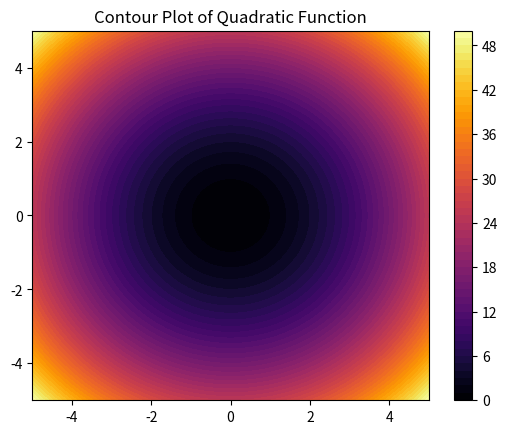
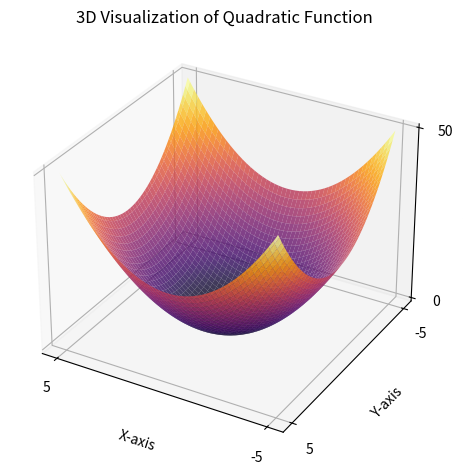
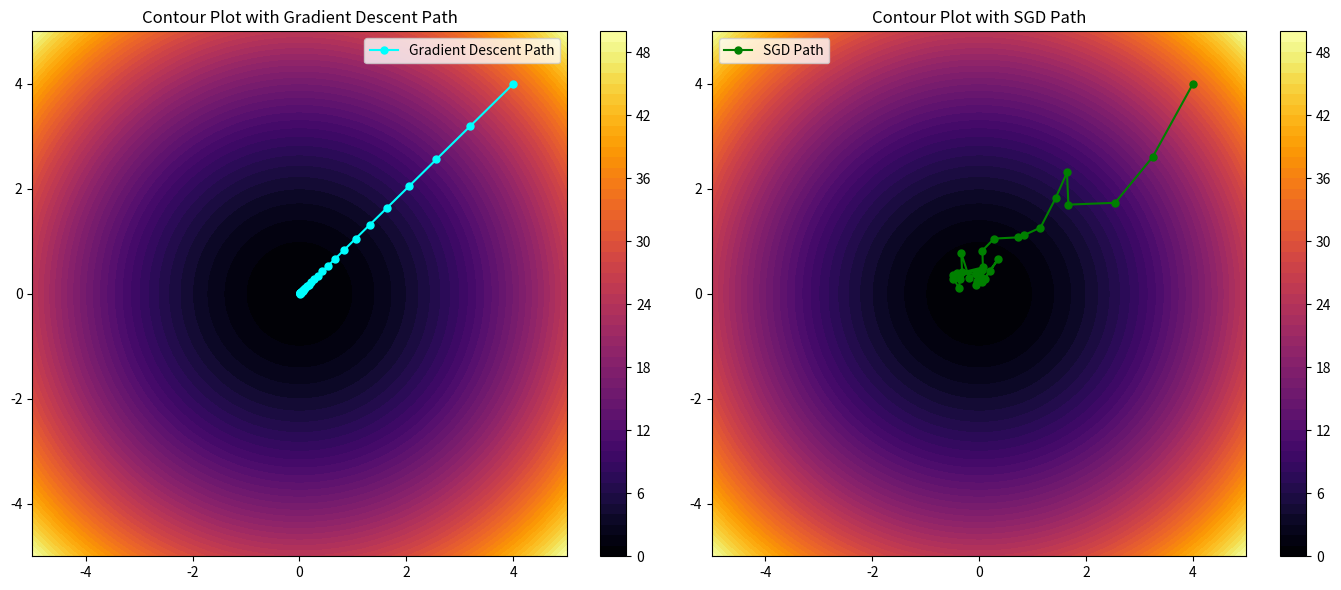
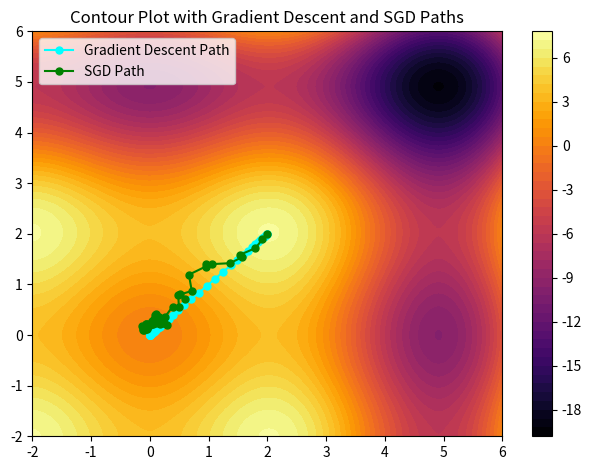
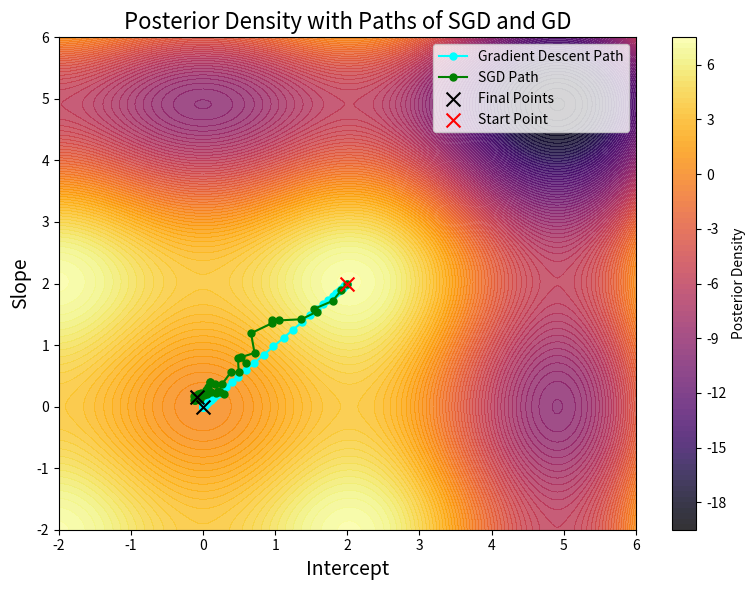

Write Python code to recreate these figures, in order.
import numpy as np
import matplotlib.pyplot as plt

# Define the simple quadratic function and its gradient
def func(x, y):
    return x**2 + y**2

def grad(x, y):
    return 2 * x, 2 * y

# Generate the grid for contour and 3D plots
x = np.linspace(-5, 5, 100)
y = np.linspace(-5, 5, 100)
X, Y = np.meshgrid(x, y)
Z = func(X, Y)

# Plot the Contour Plot
plt.figure(figsize=(6.4, 4.8))
contour = plt.contourf(X, Y, Z, levels=50, cmap='inferno')
plt.title('Contour Plot of Quadratic Function')
plt.colorbar(contour)
plt.savefig("ContourPlotOfQuadratic.png")
plt.close()

fig = plt.figure(figsize=(6.4, 4.8))
ax3d = fig.add_subplot(111, projection='3d')

# Plot the surface
ax3d.plot_surface(X, Y, Z, cmap='inferno', alpha=0.8)

# Simplify axes
ax3d.set_xticks([-5, 5])  # Min and max only
ax3d.set_yticks([-5, 5])
ax3d.set_zticks([0, 50])

# Add axis labels
ax3d.set_xlabel("X-axis")
ax3d.set_ylabel("Y-axis")
ax3d.set_zlabel("Z-axis")

# Lighten the grid lines
ax3d.grid(True, linestyle='--', linewidth=0.5, alpha=0.5)

# Rotate to a dynamic perspective
ax3d.view_init(elev=30, azim=120)

# Add a title
ax3d.set_title('3D Visualization of Quadratic Function')

# Save and display the improved plot
plt.tight_layout()
plt.savefig("3DPlotOfQuadratic.png")
#plt.show()
plt.close()

# Perform gradient descent
start_point = np.array([4.0, 4.0])  # Starting point
learning_rate = 0.1
iterations = 30
points = [start_point]

current_point = start_point
for _ in range(iterations):
    gradient = np.array(grad(*current_point))
    next_point = current_point - learning_rate * gradient
    points.append(next_point)
    current_point = next_point
final_point = current_point
print(final_point)
# Convert gradient descent path to arrays
path_x = [p[0] for p in points]
path_y = [p[1] for p in points]
path_z = [func(p[0], p[1]) for p in points]

# Plot a single contour plot with the gradient descent path
plt.figure(figsize=(6.4, 4.8))

""" contour = plt.contourf(X, Y, Z, levels=50, cmap='inferno')
plt.plot(path_x, path_y, color='cyan', marker='o', markersize=5, label='Gradient Descent Path')
plt.title('Contour Plot with Gradient Descent Path')
plt.legend()
plt.colorbar(contour)

# Save the plot
plt.savefig("CountourPlotWithGradientDescent.png")
plt.show() """

def noisy_grad(x, y, noise_level=1.0):
    gx, gy = grad(x, y)
    noise_x = np.random.normal(0, noise_level)
    noise_y = np.random.normal(0, noise_level)
    return gx + noise_x, gy + noise_y

# Perform SGD with noise
sgd_points_high_noise = [start_point]
current_point = start_point
decay_rate = 0.001
for _ in range(iterations):
    gradient = np.array(noisy_grad(*current_point, noise_level=3.0))  # Noise level
    next_point = current_point - learning_rate * gradient
    learning_rate = learning_rate / (1 + decay_rate * iterations)
    sgd_points_high_noise.append(next_point)
    current_point = next_point

# Convert high-noise SGD path to arrays
sgd_high_noise_path_x = [p[0] for p in sgd_points_high_noise]
sgd_high_noise_path_y = [p[1] for p in sgd_points_high_noise]

# Create a figure with both gradient descent and SGD
fig, axs = plt.subplots(1, 2, figsize=(14, 6))

# Contour plot with gradient descent path
contour1 = axs[0].contourf(X, Y, Z, levels=50, cmap='inferno')
axs[0].plot(path_x, path_y, color='cyan', marker='o', markersize=5, label='Gradient Descent Path')
axs[0].set_title('Contour Plot with Gradient Descent Path')
axs[0].legend()
plt.legend(loc='upper left', bbox_to_anchor=(0, 1))
fig.colorbar(contour1, ax=axs[0])

# Contour plot with high-noise SGD path
contour2 = axs[1].contourf(X, Y, Z, levels=50, cmap='inferno')
axs[1].plot(sgd_high_noise_path_x, sgd_high_noise_path_y, color='green', marker='o', markersize=5, label='SGD Path')
axs[1].set_title('Contour Plot with SGD Path')
axs[1].legend()
fig.colorbar(contour2, ax=axs[1])

# Save the combined plot
plt.tight_layout()
plt.legend(loc='upper left', bbox_to_anchor=(0, 1))
plt.savefig("CountourGrad&SGD.png")
#plt.show()
plt.close()

# Define the new function in 3D based on sin(x) * 2x with the described minima
def new_function_3d(x, y):
    return (np.sin(x) * 2 * x) + (np.sin(y) * 2 * y)

def new_function_3d_grad(x, y):
    grad_x = 2 * (np.sin(x) + x * np.cos(x))
    grad_y = 2 * (np.sin(y) + y * np.cos(y))
    return grad_x, grad_y

def noisy_grad(x, y, noise_level=1.0):
    grad_x, grad_y = new_function_3d_grad(x, y)
    noise_x = np.random.normal(0, noise_level)
    noise_y = np.random.normal(0, noise_level)
    return grad_x + noise_x, grad_y + noise_y

# Parameters
learning_rate = 0.05
iterations = 50

# Generate the grid for the new function in 3D
x = np.linspace(-2, 6, 200)
y = np.linspace(-2, 6, 200)
X, Y = np.meshgrid(x, y)
Z = new_function_3d(X, Y)

# Starting point
start_point = np.array([2.0, 2.0])

# Perform standard Gradient Descent on the simplified function
gd_points = [start_point]
current_point = start_point
decay_rate = 0.001
for _ in range(iterations):
    gradient = np.array(new_function_3d_grad(*current_point))
    next_point = current_point - learning_rate * gradient
    gd_points.append(next_point)
    current_point = next_point

final_gd = current_point
final_gd_z = new_function_3d(final_gd[0], final_gd[1])
print(final_gd_z)

gd_path_x = [p[0] for p in gd_points]
gd_path_y = [p[1] for p in gd_points]
gd_path_z = [new_function_3d(p[0], p[1]) for p in gd_points]

# Perform SGD with noise on the simplified function
sgd_points_high_noise = [start_point]
current_point = start_point
for _ in range(iterations):
    gradient = np.array(noisy_grad(*current_point, noise_level=3.0))  # Increased noise level
    next_point = current_point - learning_rate * gradient
    learning_rate = learning_rate / (1 + decay_rate * iterations)
    sgd_points_high_noise.append(next_point)
    current_point = next_point

final_sgd = current_point
final_sgd_z = new_function_3d(final_sgd[0], final_sgd[1])
print(final_sgd_z)

sgd_high_noise_path_x = [p[0] for p in sgd_points_high_noise]
sgd_high_noise_path_y = [p[1] for p in sgd_points_high_noise]
sgd_high_noise_path_z = [new_function_3d(p[0], p[1]) for p in sgd_points_high_noise]


plt.figure(figsize=(6.4, 4.8))

# Contour plot with both paths
contour = plt.contourf(Y, X, Z, levels=50, cmap='inferno')
plt.plot(gd_path_x, gd_path_y, color='cyan', marker='o', markersize=5, label='Gradient Descent Path')
plt.plot(sgd_high_noise_path_x, sgd_high_noise_path_y, color='green', marker='o', markersize=5, label='SGD Path')
plt.title('Contour Plot with Gradient Descent and SGD Paths')
plt.legend()
plt.legend(loc='upper left', bbox_to_anchor=(0, 1))
plt.savefig("SGDvsGD.png")
plt.colorbar(contour)

plt.tight_layout()
plt.show()

# Plotting the posterior density
# Plotting the posterior density
plt.figure(figsize=(8, 6))
contour = plt.contourf(X, Y, Z, levels=100, cmap='inferno', alpha=0.8)
colorbar = plt.colorbar(contour, label='Posterior Density')

# Plot the paths for GD and SGD
plt.plot(gd_path_x, gd_path_y, color='cyan', marker='o', markersize=5, label='Gradient Descent Path')
plt.plot(sgd_high_noise_path_x, sgd_high_noise_path_y, color='green', marker='o', markersize=5, label='SGD Path')

# Mark final points with black cross
plt.scatter(final_sgd[0], final_sgd[1], color='black', marker='x', s=100, zorder=5)
plt.scatter(final_gd[0], final_gd[1], color='black', marker='x', s=100, zorder=5, label='Final Points')

plt.scatter(2, 2, color='Red', marker='x', s=100, zorder=5, label='Start Point')

# Add text boxes for final points near the color bar
# Add final point text boxes at the bottom right of the plot
""" plt.text(4.5, -1.5, f"SGD Final:\n({final_sgd[0]:.2f}, {final_sgd[1]:.2f}, Z={int(final_sgd_z)})",
         bbox=dict(facecolor='white', edgecolor='green', boxstyle='round,pad=0.3'), fontsize=10)
plt.text(4.5, -2.0, f"GD Final:\n({final_gd[0]:.2f}, {final_gd[1]:.2f}, Z={int(final_gd_z)})",
         bbox=dict(facecolor='white', edgecolor='cyan', boxstyle='round,pad=0.3'), fontsize=10) """

# Plot settings
plt.xlabel('Intercept', fontsize=14)
plt.ylabel('Slope', fontsize=14)
plt.legend()
plt.title('Posterior Density with Paths of SGD and GD', fontsize=16)
plt.tight_layout()

# Adjust the axis limits to make space for text boxes
#plt.gca().set_xlim(-1, 1.5)  # Extend x-axis to include text boxes

# Save and show the plot
plt.savefig("PosteriorWithFinalPointsAndZ.png")
plt.show()
